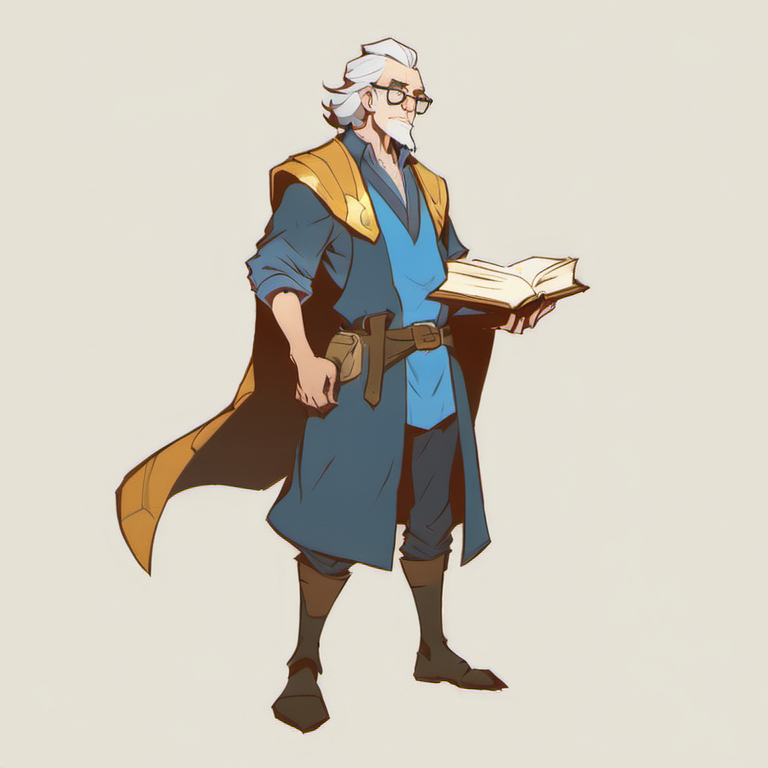
Generation parameters embedded in this image by ComfyUI (PNG 'prompt' text chunk: the API-format workflow graph, JSON):
{"3":{"inputs":{"seed":843754795277655,"steps":25,"cfg":7.5,"sampler_name":"dpmpp_2m","scheduler":"karras","denoise":1.0,"model":["11",0],"positive":["6",0],"negative":["7",0],"latent_image":["5",0]},"class_type":"KSampler","_meta":{"title":"KSampler"}},"4":{"inputs":{"ckpt_name":"sd_xl_base_1.0.safetensors"},"class_type":"CheckpointLoaderSimple","_meta":{"title":"Load Checkpoint"}},"5":{"inputs":{"width":768,"height":768,"batch_size":1},"class_type":"EmptyLatentImage","_meta":{"title":"Empty Latent Image"}},"6":{"inputs":{"text":"jhyd style, middle aged man, glasses, simple blue robe, holding book, full body, side profile, no background, fantasy, slay the spire\n\n","clip":["11",1]},"class_type":"CLIPTextEncode","_meta":{"title":"CLIP Text Encode (Prompt)"}},"7":{"inputs":{"text":"photo, gun, deformed face, (blurry), b&w, black and white, monochrome, Watermark, Text, censored, poorly drawn face, extra limb, poorly drawn hands, missing limb, floating limbs, disconnected limbs, malformed hands, long neck, mutated hands and fingers, bad hands, missing fingers, cropped, worst quality, low quality, poorly drawn, huge calf, bad hands, fused hand, missing hand, disappearing arms, disappearing thigh, disappearing calf, disappearing legs, missing fingers, fused fingers, Abnormal hands, abnormal legs, abnormal feet, abnormal fingers\n","clip":["11",1]},"class_type":"CLIPTextEncode","_meta":{"title":"CLIP Text Encode (Prompt)"}},"8":{"inputs":{"samples":["3",0],"vae":["4",2]},"class_type":"VAEDecode","_meta":{"title":"VAE Decode"}},"9":{"inputs":{"filename_prefix":"2loras_test_","images":["8",0]},"class_type":"SaveImage","_meta":{"title":"Save Image"}},"11":{"inputs":{"lora_name":"jhyd-step00001000.smaller.safetensors","strength_model":0.9000000000000001,"strength_clip":1.0,"model":["4",0],"clip":["4",1]},"class_type":"LoraLoader","_meta":{"title":"Load LoRA"}}}